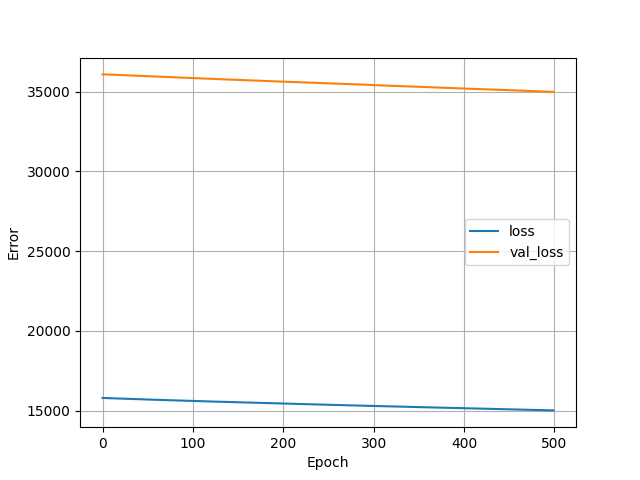

Data behind this chart, as committed beside it:
, loss, val_loss, epoch
0, 15804, 36077, 0
1, 15802, 36076, 1
2, 15800, 36074, 2
3, 15798, 36072, 3
4, 15796, 36071, 4
5, 15793, 36069, 5
6, 15791, 36067, 6
7, 15789, 36065, 7
8, 15787, 36063, 8
9, 15785, 36062, 9
10, 15783, 36059, 10
11, 15781, 36058, 11
12, 15779, 36055, 12
13, 15777, 36053, 13
14, 15775, 36051, 14
15, 15773, 36048, 15
16, 15771, 36046, 16
17, 15768, 36044, 17
18, 15766, 36041, 18
19, 15764, 36039, 19
20, 15762, 36036, 20
21, 15760, 36034, 21
22, 15758, 36032, 22
23, 15756, 36029, 23
24, 15755, 36026, 24
25, 15753, 36023, 25
26, 15751, 36020, 26
27, 15749, 36018, 27
28, 15747, 36015, 28
29, 15745, 36013, 29
30, 15743, 36010, 30
31, 15741, 36008, 31
32, 15740, 36007, 32
33, 15738, 36004, 33
34, 15736, 36002, 34
35, 15734, 36000, 35
36, 15732, 35998, 36
37, 15730, 35996, 37
38, 15728, 35993, 38
39, 15726, 35990, 39
40, 15724, 35988, 40
41, 15722, 35985, 41
42, 15720, 35984, 42
43, 15718, 35982, 43
44, 15717, 35980, 44
45, 15715, 35978, 45
46, 15713, 35975, 46
47, 15711, 35972, 47
48, 15709, 35969, 48
49, 15707, 35965, 49
50, 15705, 35962, 50
51, 15703, 35960, 51
52, 15701, 35958, 52
53, 15700, 35956, 53
54, 15698, 35955, 54
55, 15696, 35954, 55
56, 15694, 35952, 56
57, 15692, 35949, 57
58, 15690, 35946, 58
59, 15689, 35943, 59
... 440 more rows
